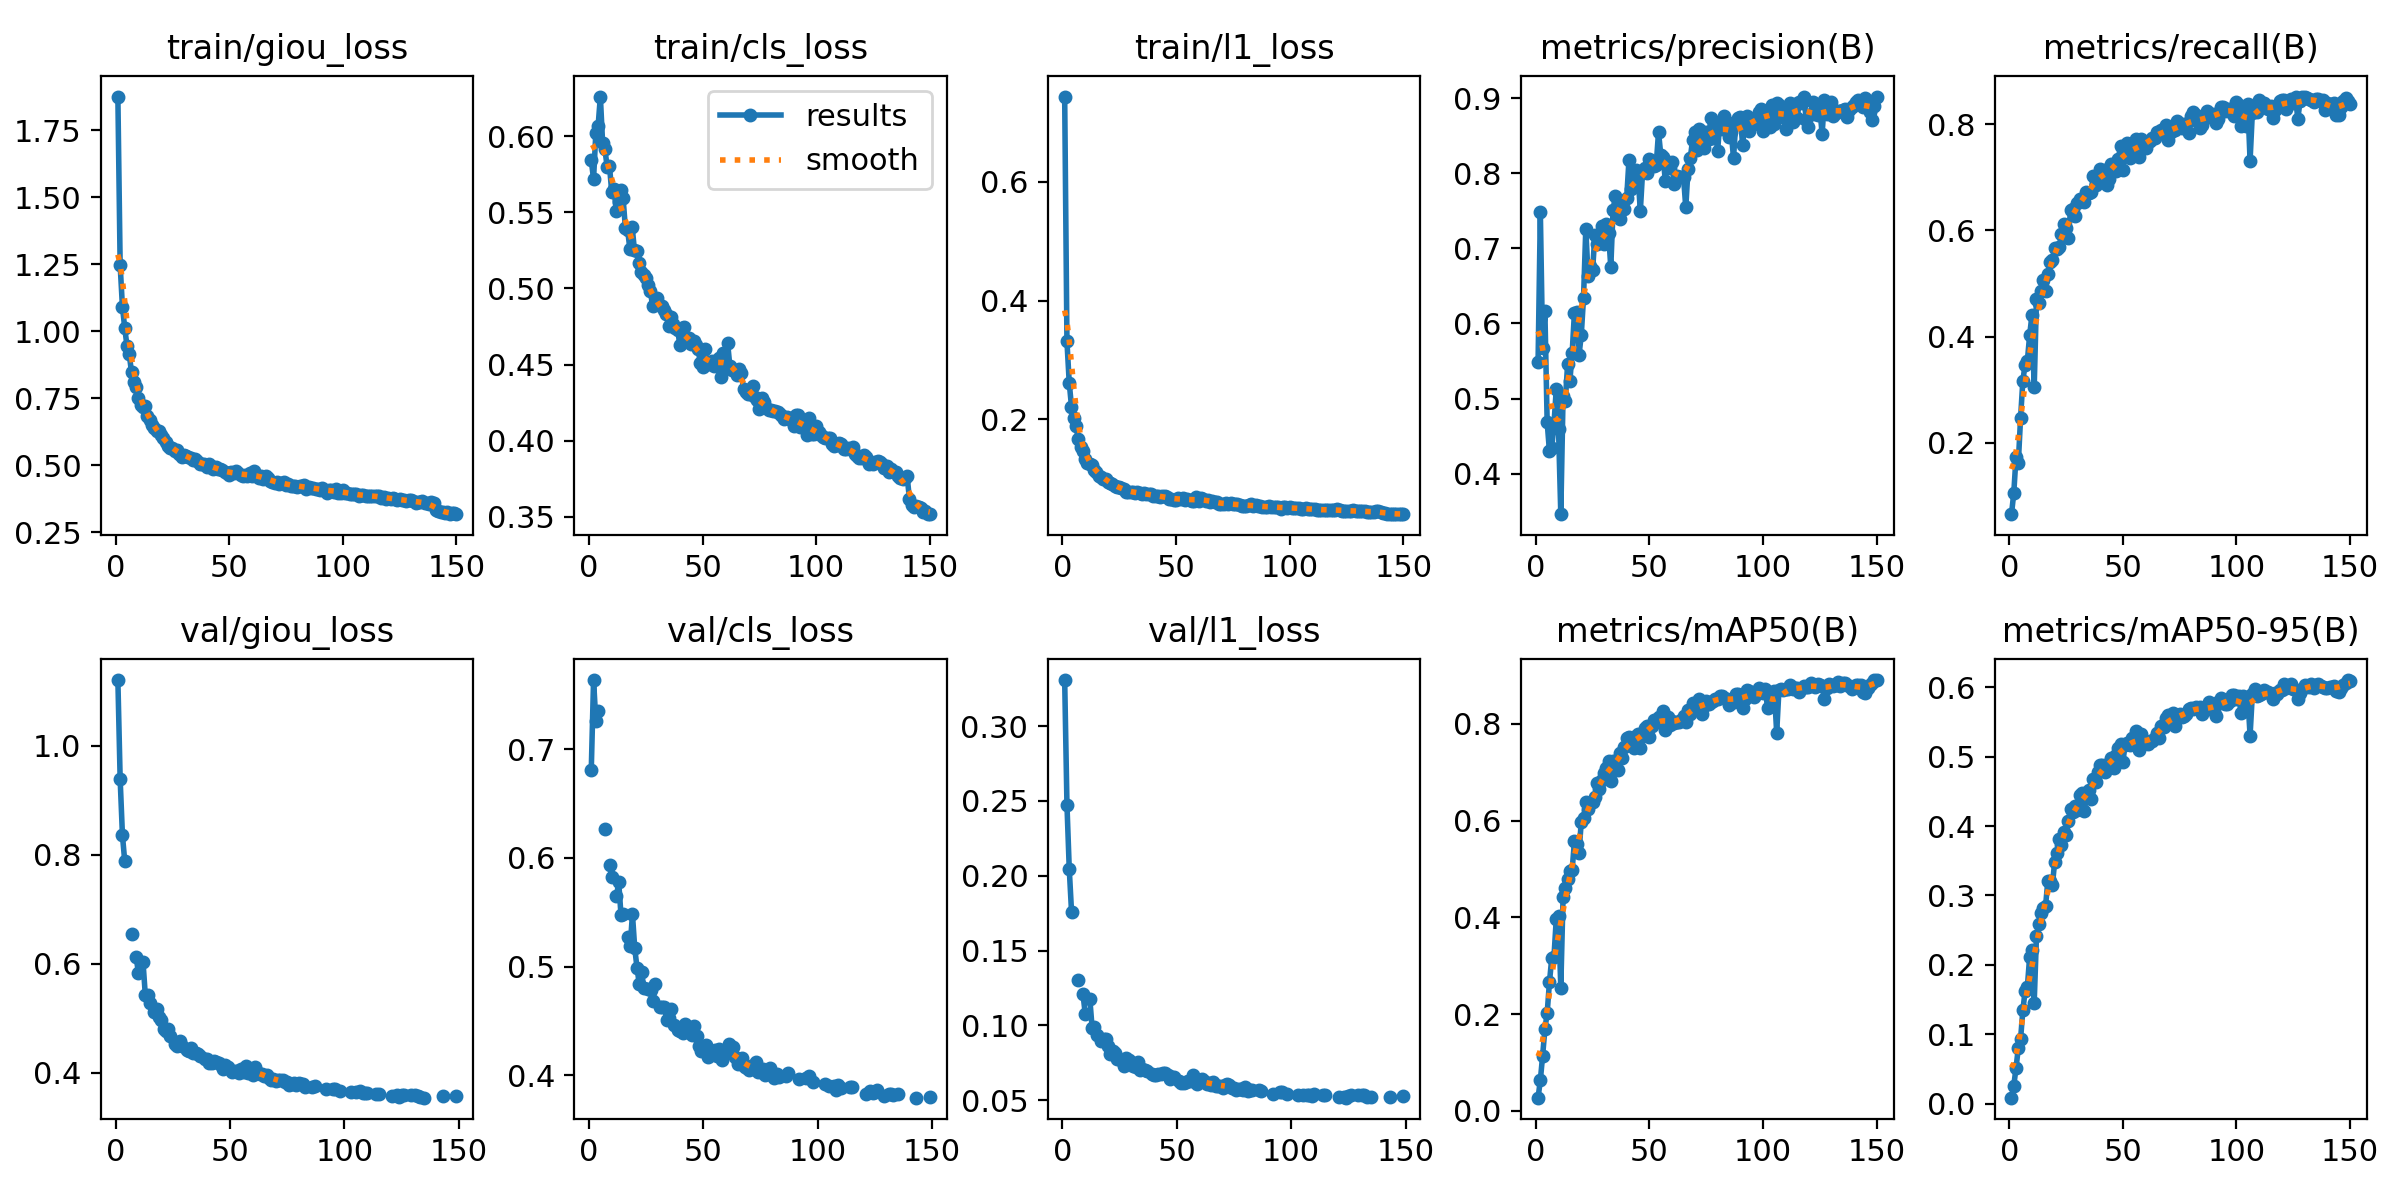

Source data for this figure (header and first rows):
epoch, time, train/giou_loss, train/cls_loss, train/l1_loss, metrics/precision(B), metrics/recall(B), metrics/mAP50(B), metrics/mAP50-95(B), val/giou_loss, val/cls_loss, val/l1_loss, lr/pg0, lr/pg1, lr/pg2
1, 259.1, 1.875, 0.5842, 0.7439, 0.5487, 0.06557, 0.02716, 0.00877, 1.12, 0.681, 0.3308, 0.0003329, 0.0003329, 0.0003329
2, 509.7, 1.247, 0.5718, 0.3314, 0.748, 0.1046, 0.06315, 0.02571, 0.9381, 0.7634, 0.2473, 0.0006618, 0.0006618, 0.0006618
3, 759.2, 1.092, 0.6018, 0.262, 0.567, 0.173, 0.1138, 0.05147, 0.8355, 0.7255, 0.2047, 0.0009864, 0.0009864, 0.0009864
4, 1008, 1.013, 0.6065, 0.2216, 0.6163, 0.1613, 0.1687, 0.08013, 0.7879, 0.7349, 0.1759, 0.0009802, 0.0009802, 0.0009802
5, 1254, 0.9453, 0.626, 0.2029, 0.4684, 0.2464, 0.202, 0.09287, nan, nan, nan, 0.0009736, 0.0009736, 0.0009736
6, 1500, 0.9145, 0.5952, 0.1888, 0.4302, 0.3167, 0.2654, 0.1343, nan, nan, nan, 0.000967, 0.000967, 0.000967
7, 1744, 0.846, 0.5914, 0.1672, 0.434, 0.3472, 0.3152, 0.1624, 0.6539, 0.6266, 0.1304, 0.0009604, 0.0009604, 0.0009604
8, 1986, 0.8116, 0.5797, 0.1536, 0.466, 0.3548, 0.3188, 0.1686, nan, nan, nan, 0.0009538, 0.0009538, 0.0009538
9, 2229, 0.7916, 0.5806, 0.1459, 0.5127, 0.4025, 0.3963, 0.2118, 0.6121, 0.593, 0.121, 0.0009472, 0.0009472, 0.0009472
10, 2472, 0.75, 0.5634, 0.1336, 0.4591, 0.44, 0.4033, 0.2208, 0.5824, 0.5821, 0.1076, 0.0009406, 0.0009406, 0.0009406
11, 2715, 0.726, 0.5655, 0.1272, 0.3462, 0.3042, 0.2548, 0.1458, nan, nan, nan, 0.000934, 0.000934, 0.000934
12, 2957, 0.718, 0.5508, 0.125, 0.5035, 0.4701, 0.4425, 0.2409, 0.6025, 0.5647, 0.1176, 0.0009274, 0.0009274, 0.0009274
13, 3200, 0.7194, 0.557, 0.1239, 0.4972, 0.4637, 0.4612, 0.2588, 0.5421, 0.5774, 0.09829, 0.0009208, 0.0009208, 0.0009208
14, 3442, 0.6842, 0.5646, 0.1153, 0.5459, 0.4866, 0.4783, 0.2749, 0.5432, 0.5472, 0.0987, 0.0009142, 0.0009142, 0.0009142
15, 3684, 0.6678, 0.5594, 0.1121, 0.5237, 0.5055, 0.4951, 0.2826, 0.5272, 0.5488, 0.09391, 0.0009076, 0.0009076, 0.0009076
16, 3927, 0.6481, 0.5399, 0.1052, 0.5609, 0.4855, 0.498, 0.2846, nan, nan, nan, 0.000901, 0.000901, 0.000901
17, 4170, 0.6386, 0.5383, 0.1037, 0.6144, 0.5181, 0.5574, 0.3211, 0.5107, 0.527, 0.08954, 0.0008944, 0.0008944, 0.0008944
18, 4414, 0.6258, 0.5258, 0.0995, 0.615, 0.5405, 0.5518, 0.3208, 0.5174, 0.5185, 0.09081, 0.0008878, 0.0008878, 0.0008878
19, 4657, 0.6269, 0.5403, 0.09954, 0.5575, 0.5441, 0.5338, 0.3144, 0.5024, 0.5481, 0.09114, 0.0008812, 0.0008812, 0.0008812
20, 4900, 0.612, 0.5251, 0.09523, 0.5842, 0.5662, 0.5968, 0.3484, 0.4962, 0.5168, 0.08627, 0.0008746, 0.0008746, 0.0008746
21, 5143, 0.6005, 0.5247, 0.09306, 0.634, 0.5648, 0.6057, 0.361, 0.4807, 0.4988, 0.08058, 0.000868, 0.000868, 0.000868
22, 5386, 0.5852, 0.517, 0.09046, 0.726, 0.5683, 0.6378, 0.3818, 0.4767, 0.4835, 0.08292, 0.0008614, 0.0008614, 0.0008614
23, 5629, 0.5718, 0.5111, 0.0875, 0.6633, 0.5926, 0.6235, 0.3725, 0.4807, 0.4949, 0.08186, 0.0008548, 0.0008548, 0.0008548
24, 5872, 0.5644, 0.5091, 0.08525, 0.6759, 0.6119, 0.6369, 0.3912, 0.4667, 0.4801, 0.07766, 0.0008482, 0.0008482, 0.0008482
25, 6115, 0.5632, 0.5066, 0.08542, 0.6712, 0.6046, 0.6389, 0.3868, nan, nan, nan, 0.0008416, 0.0008416, 0.0008416
26, 6357, 0.5521, 0.5024, 0.08379, 0.7179, 0.5859, 0.6492, 0.407, 0.4527, 0.4791, 0.07592, 0.000835, 0.000835, 0.000835
27, 6600, 0.5582, 0.4982, 0.08344, 0.706, 0.6386, 0.6782, 0.4238, 0.4484, 0.4782, 0.07315, 0.0008284, 0.0008284, 0.0008284
28, 6843, 0.5425, 0.4885, 0.07807, 0.7137, 0.6402, 0.6644, 0.4207, 0.4589, 0.4687, 0.07807, 0.0008218, 0.0008218, 0.0008218
29, 7086, 0.5321, 0.4895, 0.0778, 0.7295, 0.6265, 0.6837, 0.4286, 0.4495, 0.484, 0.07708, 0.0008152, 0.0008152, 0.0008152
30, 7329, 0.5396, 0.494, 0.07834, 0.7053, 0.651, 0.6984, 0.4234, nan, nan, nan, 0.0008086, 0.0008086, 0.0008086
31, 7572, 0.5349, 0.489, 0.07724, 0.7327, 0.6589, 0.7086, 0.4445, 0.4414, 0.4631, 0.07285, 0.000802, 0.000802, 0.000802
32, 7815, 0.5312, 0.4887, 0.07526, 0.7207, 0.6583, 0.7228, 0.4479, 0.44, 0.4624, 0.07214, 0.0007954, 0.0007954, 0.0007954
33, 8059, 0.5257, 0.4859, 0.07809, 0.6749, 0.6528, 0.6814, 0.4217, 0.4445, 0.4628, 0.07569, 0.0007888, 0.0007888, 0.0007888
34, 8302, 0.5203, 0.4833, 0.07583, 0.751, 0.6719, 0.7231, 0.4437, 0.4354, 0.4506, 0.07003, 0.0007822, 0.0007822, 0.0007822
35, 8545, 0.5218, 0.4753, 0.07506, 0.7696, 0.6695, 0.723, 0.4515, 0.4371, 0.4527, 0.07055, 0.0007756, 0.0007756, 0.0007756
36, 8788, 0.5153, 0.4816, 0.07563, 0.756, 0.6721, 0.7052, 0.4393, 0.4336, 0.4608, 0.07023, 0.000769, 0.000769, 0.000769
37, 9031, 0.5045, 0.4766, 0.07385, 0.7394, 0.7014, 0.7398, 0.468, 0.4301, 0.4464, 0.06978, 0.0007624, 0.0007624, 0.0007624
38, 9274, 0.506, 0.474, 0.07409, 0.7537, 0.6857, 0.7296, 0.4639, nan, nan, nan, 0.0007558, 0.0007558, 0.0007558
39, 9517, 0.506, 0.473, 0.07447, 0.7518, 0.7041, 0.7513, 0.4775, 0.4257, 0.4419, 0.06746, 0.0007492, 0.0007492, 0.0007492
40, 9760, 0.4944, 0.4627, 0.07044, 0.7672, 0.7159, 0.7709, 0.4883, 0.4243, 0.4412, 0.06679, 0.0007426, 0.0007426, 0.0007426
41, 10003, 0.5031, 0.4738, 0.0702, 0.8178, 0.7026, 0.7728, 0.4885, 0.4185, 0.4392, 0.06714, 0.000736, 0.000736, 0.000736
42, 10246, 0.4981, 0.4748, 0.07144, 0.7795, 0.7138, 0.7605, 0.4774, 0.4171, 0.447, 0.06735, 0.0007294, 0.0007294, 0.0007294
43, 10490, 0.4864, 0.4672, 0.06909, 0.7869, 0.6852, 0.7508, 0.4846, 0.4207, 0.4439, 0.06782, 0.0007228, 0.0007228, 0.0007228
44, 10734, 0.4926, 0.4676, 0.07073, 0.8042, 0.6967, 0.7745, 0.4904, 0.4196, 0.4407, 0.06851, 0.0007162, 0.0007162, 0.0007162
45, 10977, 0.486, 0.4634, 0.07055, 0.7958, 0.7252, 0.7788, 0.4975, 0.4174, 0.4367, 0.06788, 0.0007096, 0.0007096, 0.0007096
46, 11220, 0.4838, 0.4656, 0.0694, 0.75, 0.7237, 0.7509, 0.4841, 0.4134, 0.445, 0.06699, 0.000703, 0.000703, 0.000703
47, 11464, 0.4806, 0.4626, 0.06612, 0.8026, 0.7121, 0.7753, 0.5018, 0.4064, 0.4361, 0.06432, 0.0006964, 0.0006964, 0.0006964
48, 11707, 0.4757, 0.4603, 0.06664, 0.8068, 0.7339, 0.791, 0.5122, 0.414, 0.4269, 0.06581, 0.0006898, 0.0006898, 0.0006898
49, 11950, 0.4724, 0.451, 0.06489, 0.7997, 0.759, 0.7956, 0.5175, 0.4099, 0.4223, 0.06536, 0.0006832, 0.0006832, 0.0006832
50, 12193, 0.4635, 0.4485, 0.06407, 0.8186, 0.7142, 0.7727, 0.4915, nan, nan, nan, 0.0006766, 0.0006766, 0.0006766
51, 12436, 0.4762, 0.46, 0.06713, 0.8169, 0.7481, 0.795, 0.5167, 0.4013, 0.428, 0.06279, 0.00067, 0.00067, 0.00067
52, 12679, 0.4703, 0.4509, 0.06574, 0.81, 0.7646, 0.8074, 0.5195, 0.4032, 0.4169, 0.06185, 0.0006634, 0.0006634, 0.0006634
53, 12923, 0.4767, 0.4504, 0.0675, 0.8115, 0.7364, 0.8044, 0.5164, 0.4032, 0.4222, 0.06185, 0.0006568, 0.0006568, 0.0006568
54, 13166, 0.4691, 0.4526, 0.06443, 0.8547, 0.7591, 0.8146, 0.5273, 0.3987, 0.4219, 0.06219, 0.0006502, 0.0006502, 0.0006502
55, 13409, 0.4643, 0.4489, 0.06537, 0.8245, 0.7429, 0.8075, 0.522, 0.4072, 0.423, 0.063, 0.0006436, 0.0006436, 0.0006436
56, 13653, 0.4609, 0.4516, 0.06408, 0.8218, 0.7711, 0.8266, 0.5363, 0.4012, 0.4178, 0.06267, 0.000637, 0.000637, 0.000637
57, 13897, 0.463, 0.4545, 0.06294, 0.7903, 0.7373, 0.7878, 0.51, 0.4118, 0.4246, 0.06709, 0.0006304, 0.0006304, 0.0006304
58, 14140, 0.4597, 0.4419, 0.06184, 0.8144, 0.7711, 0.8135, 0.532, 0.3988, 0.4143, 0.0626, 0.0006238, 0.0006238, 0.0006238
59, 14384, 0.4698, 0.4575, 0.06996, 0.8075, 0.7617, 0.7973, 0.5221, 0.4005, 0.4218, 0.06079, 0.0006172, 0.0006172, 0.0006172
60, 14627, 0.4581, 0.4485, 0.063, 0.8151, 0.7556, 0.8065, 0.5189, 0.3964, 0.4203, 0.06213, 0.0006106, 0.0006106, 0.0006106
... 90 more rows
